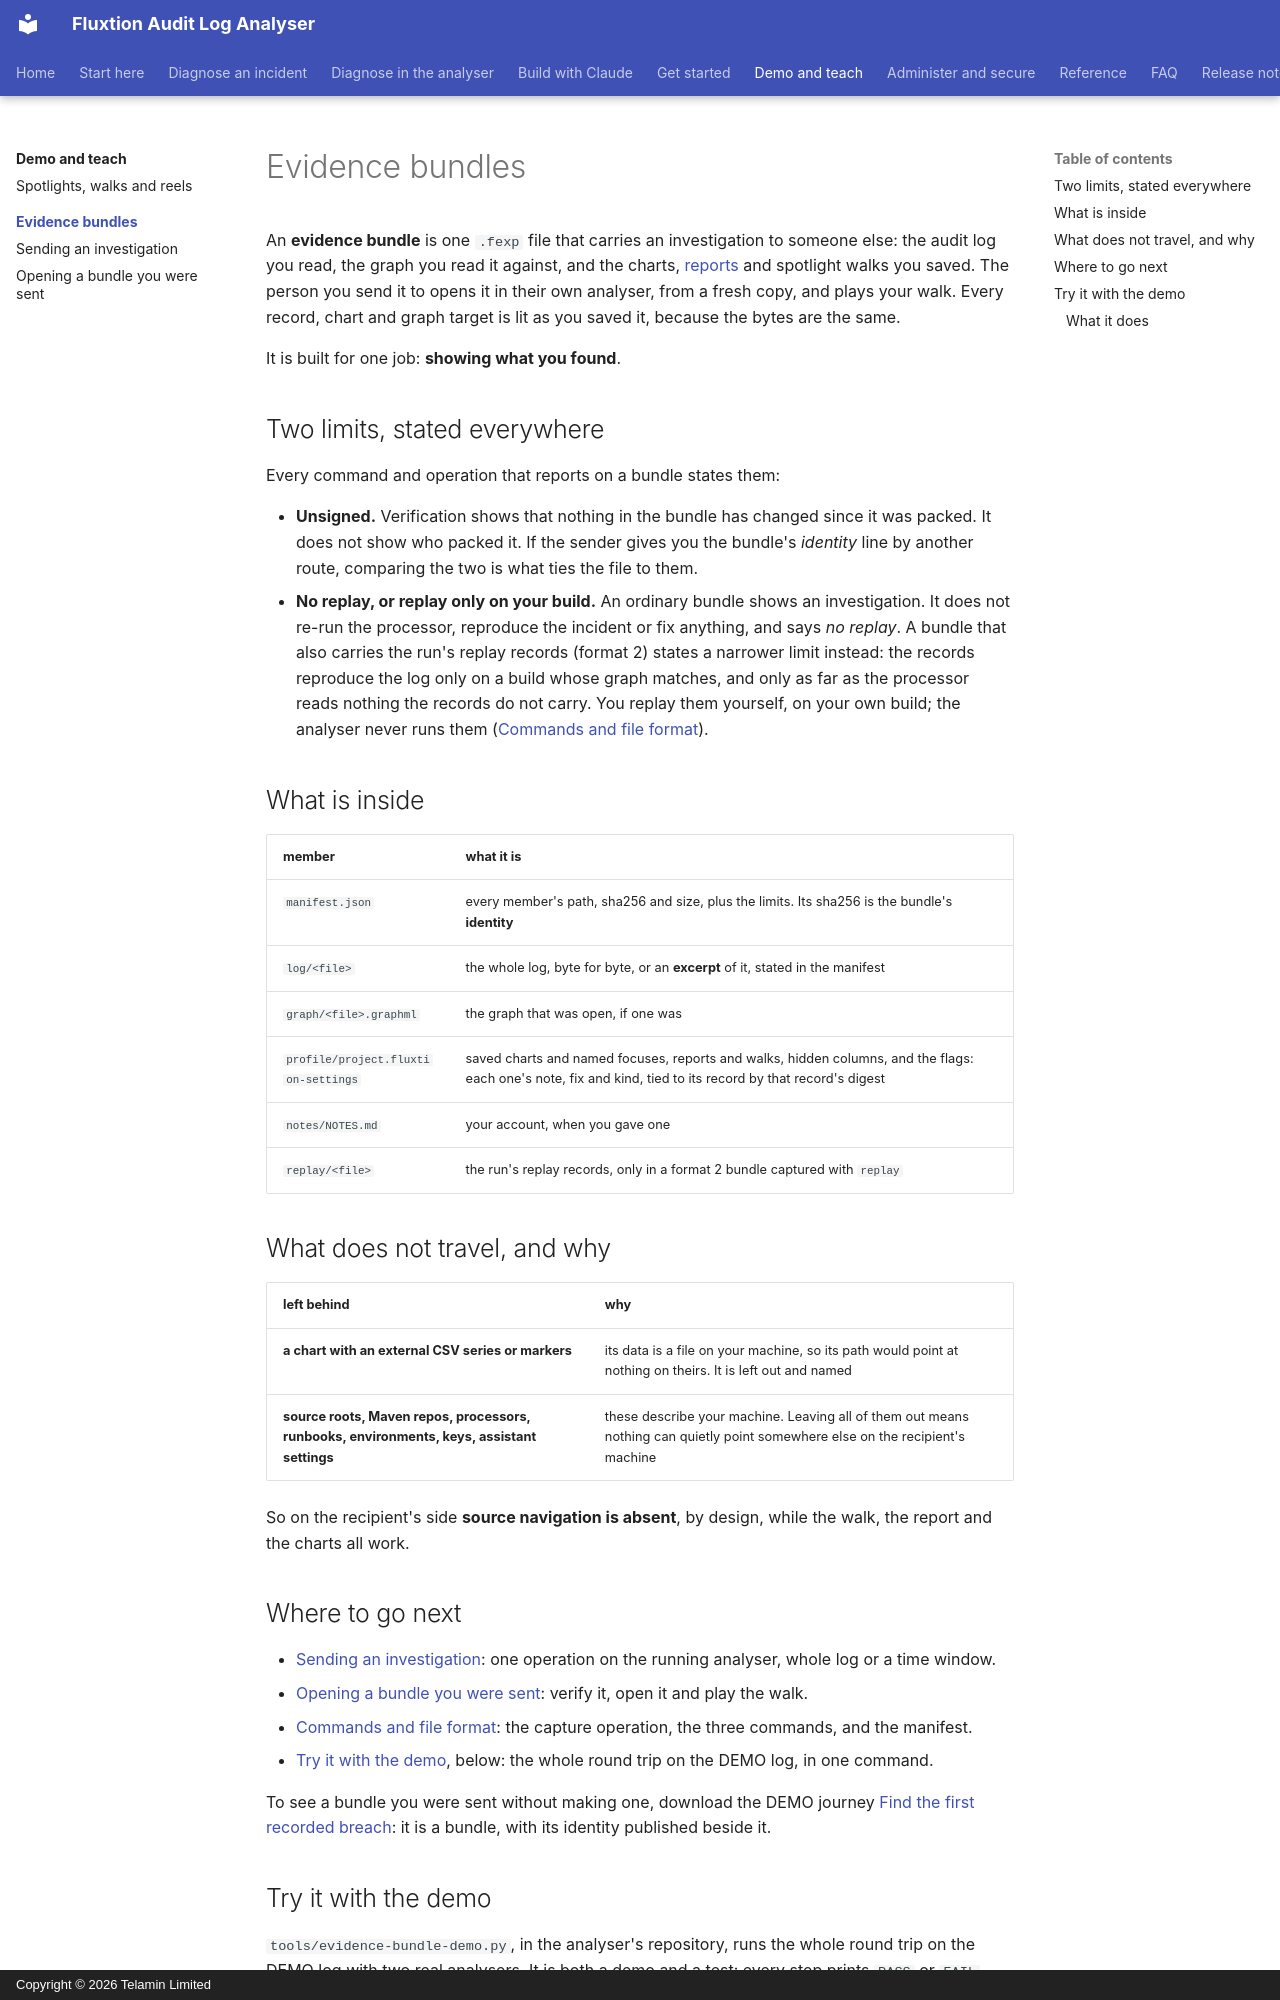

repository: telaminai/fluxtionauditlog-analyser · page: evidence-bundles/index.html · generator: mkdocs · copyright: Copyright © 2026 Telamin Limited

# Evidence bundles

An **evidence bundle** is one `.fexp` file that carries an investigation to someone else: the audit log you read,
the graph you read it against, and the charts, [reports](../user-guide/reports.md) and spotlight walks you saved.
The person you send it to opens it in their own analyser, from a fresh copy, and plays your walk. Every record,
chart and graph target is lit as you saved it, because the bytes are the same.

It is built for one job: **showing what you found**.

## Two limits, stated everywhere

Every command and operation that reports on a bundle states them:

- **Unsigned.** Verification shows that nothing in the bundle has changed since it was packed. It does not show
  who packed it. If the sender gives you the bundle's *identity* line by another route, comparing the two is what
  ties the file to them.
- **No replay, or replay only on your build.** An ordinary bundle shows an investigation. It does not re-run the
  processor, reproduce the incident or fix anything, and says *no replay*. A bundle that also carries the run's
  replay records (format 2) states a narrower limit instead: the records reproduce the log only on a build whose
  graph matches, and only as far as the processor reads nothing the records do not carry. You replay them yourself,
  on your own build; the analyser never runs them
  ([Commands and file format](reference.md#the-manifest-with-replay-records-format-2)).

## What is inside

| member | what it is |
|---|---|
| `manifest.json` | every member's path, sha256 and size, plus the limits. Its sha256 is the bundle's **identity** |
| `log/<file>` | the whole log, byte for byte, or an **excerpt** of it, stated in the manifest |
| `graph/<file>.graphml` | the graph that was open, if one was |
| `profile/project.fluxtion-settings` | saved charts and named focuses, reports and walks, hidden columns, and the flags: each one's note, fix and kind, tied to its record by that record's digest |
| `notes/NOTES.md` | your account, when you gave one |
| `replay/<file>` | the run's replay records, only in a format 2 bundle captured with `replay` |

## What does not travel, and why

| left behind | why |
|---|---|
| **a chart with an external CSV series or markers** | its data is a file on your machine, so its path would point at nothing on theirs. It is left out and named |
| **source roots, Maven repos, processors, runbooks, environments, keys, assistant settings** | these describe your machine. Leaving all of them out means nothing can quietly point somewhere else on the recipient's machine |

So on the recipient's side **source navigation is absent**, by design, while the walk, the report and the charts
all work.

## Where to go next

- [Sending an investigation](sending.md): one operation on the running analyser, whole log or a time window.
- [Opening a bundle you were sent](opening.md): verify it, open it and play the walk.
- [Commands and file format](reference.md): the capture operation, the three commands, and the manifest.
- [Try it with the demo](#try-it-with-the-demo), below: the whole round trip on the DEMO log, in one command.

To see a bundle you were sent without making one, download the DEMO journey
[Find the first recorded breach](../journeys/find-the-first-recorded-breach.md): it is a bundle, with its identity
published beside it.
